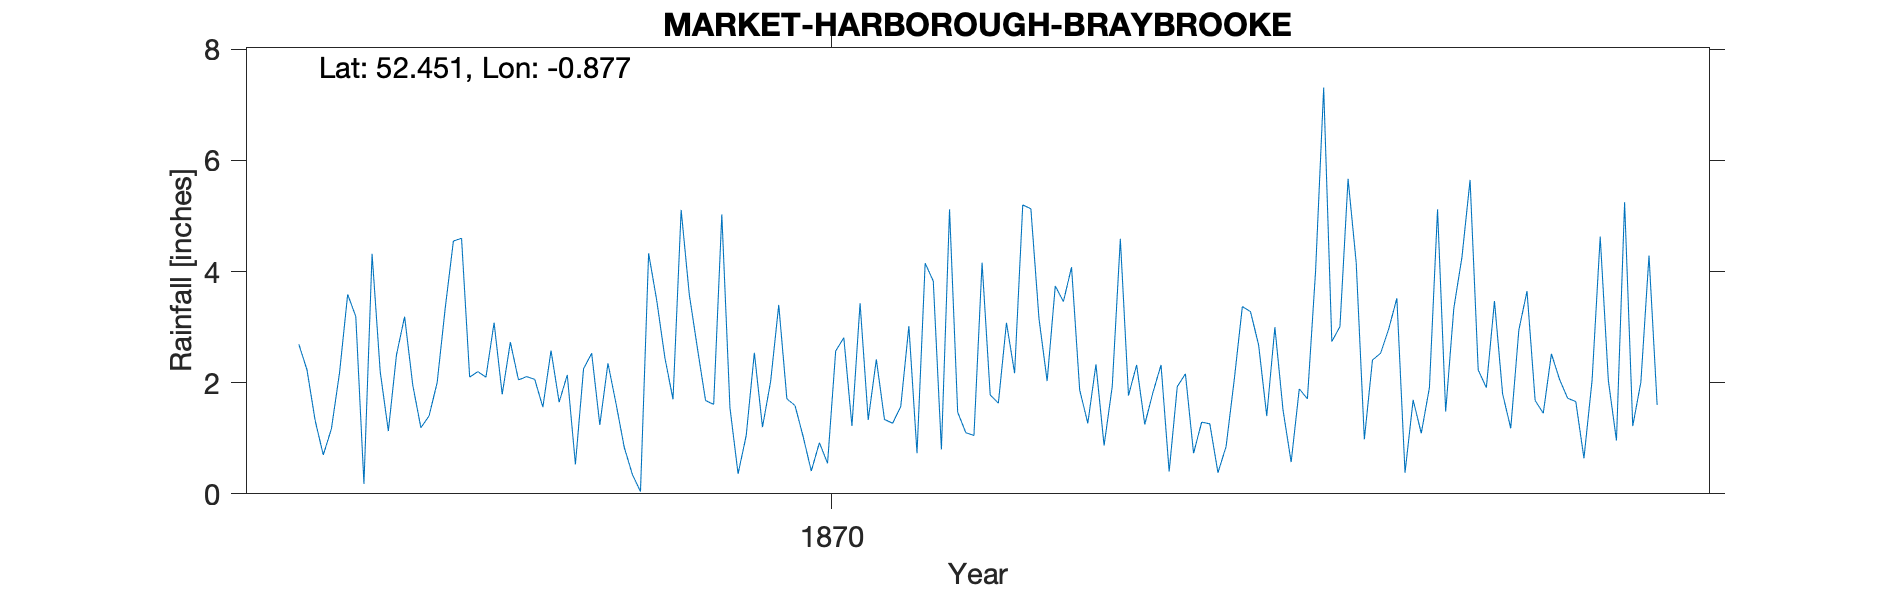

The table this chart was drawn from, first rows:
MARKET-HARBOROUGH-BRAYBROOKE, , , , , , , , , , , , , , , , , , , , , , , 
Grid ref, SP764843, Long, -0.8772, Lat, 52.45, Elevation, 334, ft, , , , , , , , , , , , , , , 
Station no, RR2080, , , , , , , , , , , , , , , , , , , , , , 
, 1860, 1861, 1862, 1863, 1864, 1865, 1866, 1867, 1868, 1869, 1870, 1871, 1872, 1873, 1874, 1875, 1876, 1877, 1878, 1879, , , 
January, , , , , , 2.69, 2.5, 3.08, 2.53, 3.59, 1.71, 1.34, 4.16, 1.87, 1.93, 3, 2.41, 5.65, 1.72, , , , 
February, , , , , , 2.23, 3.19, 1.79, 1.24, 2.62, 1.59, 1.27, 1.78, 1.27, 2.16, 1.51, 2.53, 2.23, 1.66, , , , 
March, , , , , , 1.32, 1.96, 2.73, 2.35, 1.68, 1.03, 1.57, 1.63, 2.33, 0.73, 0.57, 2.97, 1.91, 0.64, , , , 
April, , , , , , 0.7, 1.19, 2.05, 1.62, 1.61, 0.41, 3.02, 3.08, 0.87, 1.29, 1.89, 3.52, 3.47, 2.04, , , , 
May, , , , , , 1.17, 1.4, 2.11, 0.84, 5.03, 0.92, 0.73, 2.17, 1.93, 1.26, 1.71, 0.38, 1.8, 4.63, , , , 
June, , , , , , 2.18, 2, 2.06, 0.35, 1.55, 0.55, 4.15, 5.2, 4.59, 0.38, 4, 1.69, 1.18, 2.04, , , , 
July, , , , , , 3.59, 3.35, 1.56, 0.04, 0.36, 2.57, 3.83, 5.13, 1.77, 0.85, 7.31, 1.09, 2.95, 0.96, , , , 
August, , , , , , 3.19, 4.55, 2.58, 4.33, 1.05, 2.81, 0.8, 3.15, 2.32, 2.05, 2.74, 1.91, 3.65, 5.25, , , , 
September, , , , , , 0.18, 4.6, 1.65, 3.48, 2.54, 1.22, 5.12, 2.03, 1.25, 3.37, 3.01, 5.12, 1.68, 1.22, , , , 
October, , , , , , 4.32, 2.1, 2.14, 2.45, 1.2, 3.43, 1.47, 3.74, 1.82, 3.28, 5.67, 1.48, 1.45, 2.01, , , , 
November, , , , , , 2.2, 2.2, 0.53, 1.7, 2.02, 1.33, 1.1, 3.46, 2.32, 2.68, 4.16, 3.34, 2.52, 4.29, , , , 
December, , , , , , 1.13, 2.1, 2.25, 5.11, 3.4, 2.42, 1.05, 4.08, 0.4, 1.4, 0.98, 4.26, 2.06, 1.6, , , , 
Total, , , , , , 24.9, 31.14, 24.53, 26.04, 26.65, 19.99, 25.45, 39.61, 22.74, 21.38, 36.55, 30.7, 30.55, 28.06, , , , 
